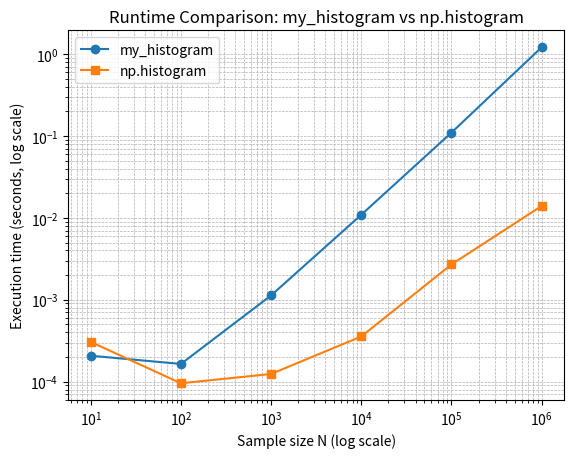

The matplotlib source for this figure:
"""
This is the code for part a, where i try to write histogram function
"""
import numpy as np
import matplotlib.pyplot as plt
import time

PLOT_HISTOGRAM = False

def search_bins(input, edges):
    length = len(edges)
    
    min = 0
    max = length - 1

    if input < edges[min]:
        print("????")
        return
    if input > edges[max]:
        print("what...")
        return
    
    while min < max - 1:  # if they are next to each other, stop.
        mid = (min + max) // 2
        if input < edges[mid]:
            max = mid
        else:
            min = mid

    return min  # index

def my_histogram(list, M, range):

    bin_size = (range[1] - range[0]) / M

    bin_edges = [range[0]]
    bin = range[0]

    while bin < range[1] - 1e-12:
        bin = bin + bin_size
        bin_edges.append(bin)

    hist = [0] * M
    for i in list:
        x = search_bins(i, bin_edges)
        hist[x] += 1

    return hist, bin_edges


def main():
    np.random.seed(101)
    print("Hi Welcome to my histogram function")
    
    N_list = [10, 100, 1000, 10000, 100000, 1000000]
    my_time = []
    np_time = []
    for n in N_list:
        N = n
        random_list = np.random.randn(N)

        start_time = time.time()
        
        my_hist, my_bin_edges = my_histogram(list=random_list, M=1000, range=(-5, 5))
        end_time = time.time()
        elapsed_time = end_time - start_time
        my_time.append(elapsed_time)


        start_time = time.time()

        hist, bin_edges = np.histogram(random_list, bins=1000, range=(-5, 5))

        end_time = time.time()
        elapsed_time = end_time - start_time
        np_time.append(elapsed_time)

        my_hist = np.array(my_hist)
        my_bin_edges = np.array(my_bin_edges)
        hist = np.array(hist)
        bin_edges = np.array(bin_edges)

        # print(bin_edges)
        # print(my_bin_edges)
        # print(my_hist)
        # print(hist)

        if np.any(hist != my_hist):
            print("PROBLEM.")

        # if np.any(bin_edges != my_bin_edges):
        #     print("BIN PROBLEM.")

        if PLOT_HISTOGRAM:
            # plot my version
            plt.subplot(1,2,1)
            plt.bar(my_bin_edges[:-1], my_hist, width=np.diff(my_bin_edges), align="edge", alpha=0.5, label="my_hist")
            plt.title("my_histogram")

            # plot numpy version
            plt.subplot(1,2,2)
            plt.bar(bin_edges[:-1], hist, width=np.diff(bin_edges), align="edge", alpha=0.5, label="np.histogram")
            plt.title("np.histogram")

            plt.tight_layout()
            plt.show()

    
    print("\nRuntime comparison table:")
    print(f"{'N':>10} | {'my_time (s)':>12} | {'np_time (s)':>12}")
    print("-" * 40)

    for N, t_my, t_np in zip(N_list, my_time, np_time):
        print(f"{N:10d} | {t_my:12.6e} | {t_np:12.6e}")

    # Plot the timing data on a logarithmic graph.
    plt.plot(N_list, my_time, marker='o', label="my_histogram")
    plt.plot(N_list, np_time, marker='s', label="np.histogram")
    plt.xscale("log")   # N grows by powers of 10
    plt.yscale("log")   # runtime spans large range
    plt.xlabel("Sample size N (log scale)")
    plt.ylabel("Execution time (seconds, log scale)")
    plt.title("Runtime Comparison: my_histogram vs np.histogram")
    plt.legend()
    plt.grid(True, which="both", ls="--", lw=0.5)
    plt.show()


if __name__ == "__main__":
    main()